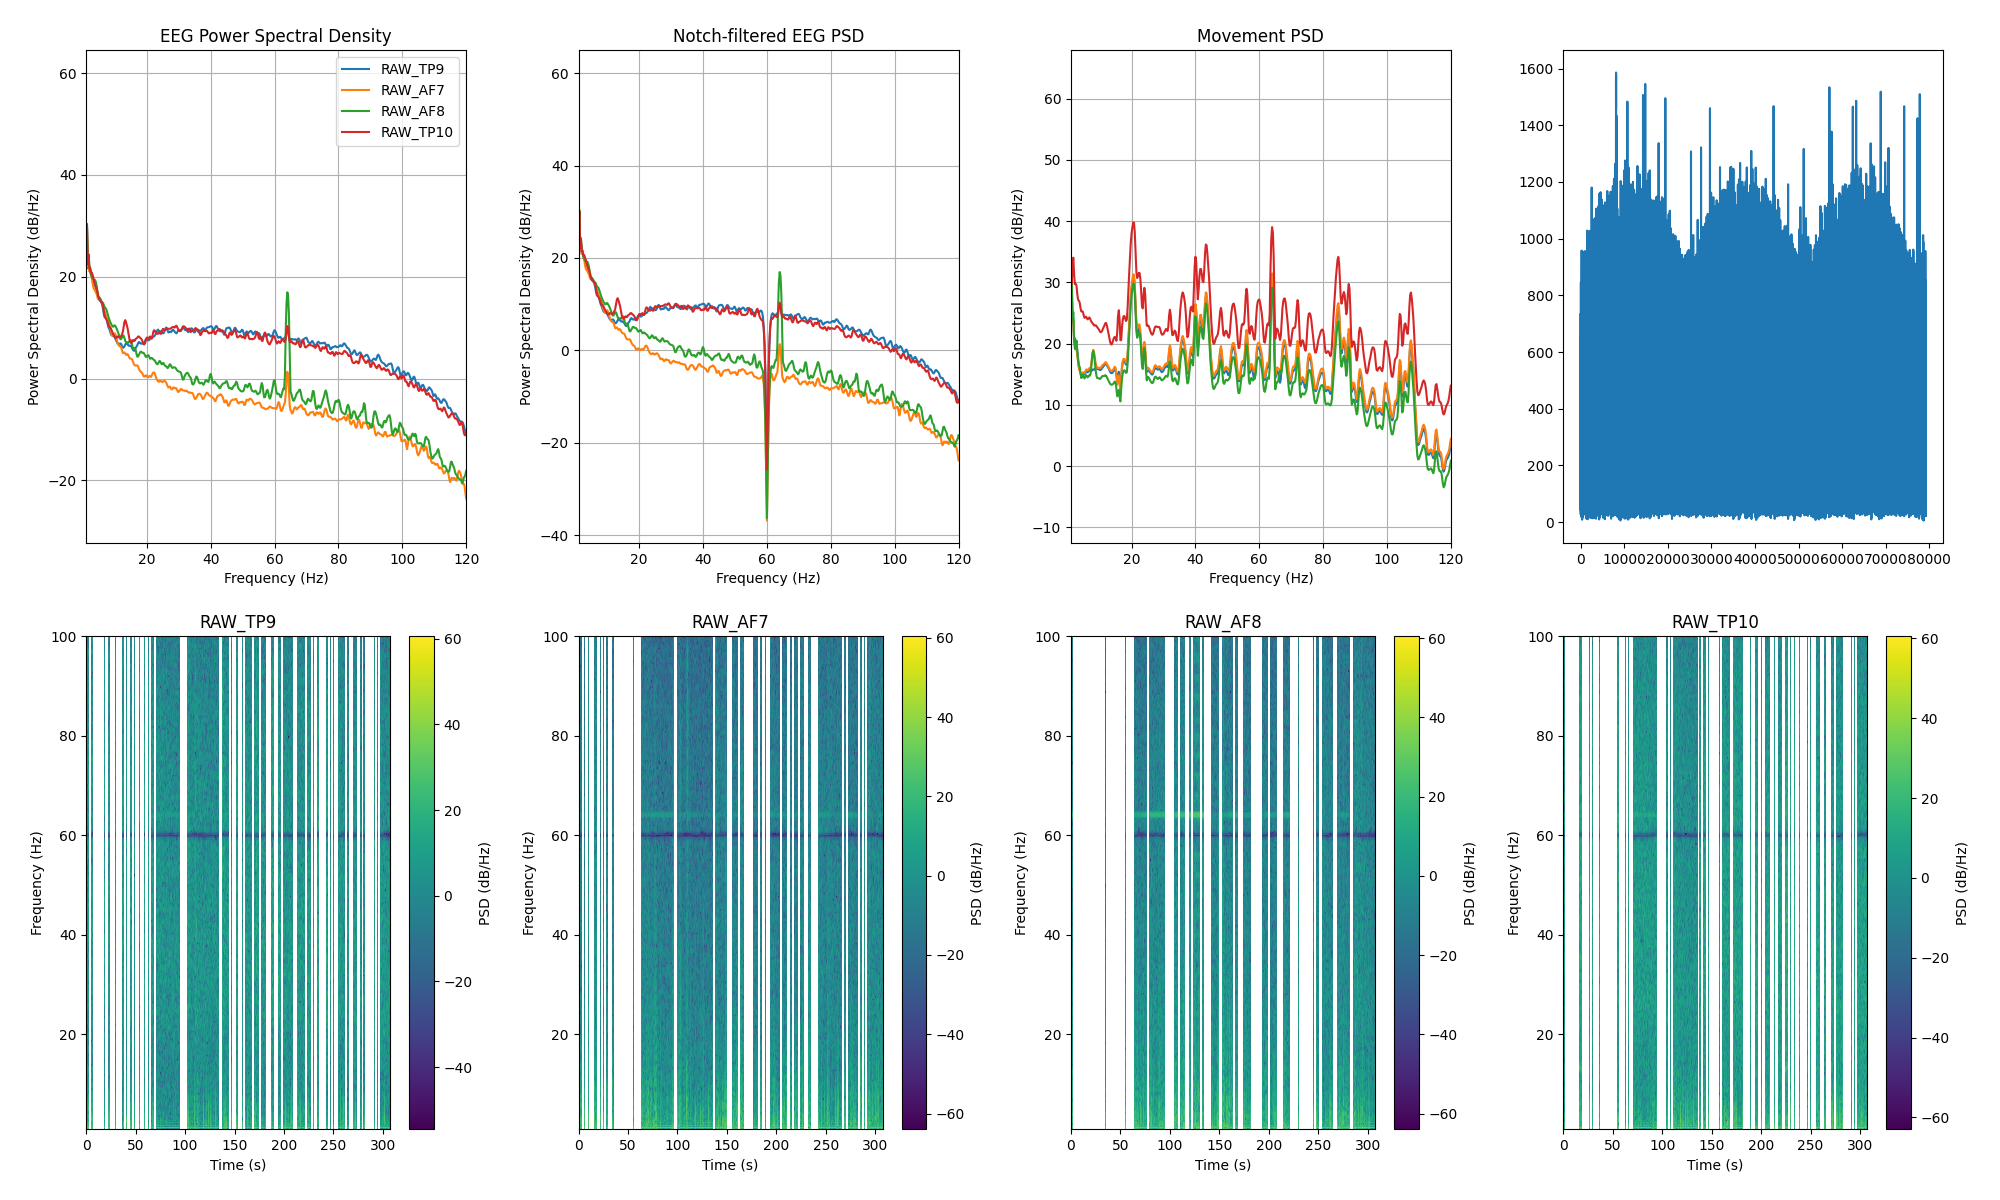

The data file committed next to this chart (first rows):
channel, frequency_hz, psd_uv2_per_hz, n_windows
AF7, 0.0, 713690, 198
AF7, 0.25, 1028939, 198
AF7, 0.5, 357933, 198
AF7, 0.75, 41905, 198
AF7, 1.0, 197.9, 198
AF7, 1.25, 933.4, 198
AF7, 1.5, 149.7, 198
AF7, 1.75, 219.6, 198
AF7, 2.0, 121.6, 198
AF7, 2.25, 138.4, 198
AF7, 2.5, 102.1, 198
AF7, 2.75, 95.61, 198
AF7, 3.0, 70.94, 198
AF7, 3.25, 59.2, 198
AF7, 3.5, 54.57, 198
AF7, 3.75, 51.78, 198
AF7, 4.0, 47.66, 198
AF7, 4.25, 44.62, 198
AF7, 4.5, 38.45, 198
AF7, 4.75, 34.7, 198
AF7, 5.0, 34.8, 198
AF7, 5.25, 35.86, 198
AF7, 5.5, 34.35, 198
AF7, 5.75, 31.8, 198
AF7, 6.0, 29, 198
AF7, 6.25, 26.06, 198
AF7, 6.5, 23.12, 198
AF7, 6.75, 20.56, 198
AF7, 7.0, 18.04, 198
AF7, 7.25, 15.92, 198
AF7, 7.5, 14.41, 198
AF7, 7.75, 13.46, 198
AF7, 8.0, 12.4, 198
AF7, 8.25, 11.01, 198
AF7, 8.5, 9.482, 198
AF7, 8.75, 8.032, 198
AF7, 9.0, 7.022, 198
AF7, 9.25, 6.618, 198
AF7, 9.5, 6.763, 198
AF7, 9.75, 7.273, 198
AF7, 10.0, 7.4, 198
AF7, 10.25, 6.766, 198
AF7, 10.5, 5.839, 198
AF7, 10.75, 5.101, 198
AF7, 11.0, 4.595, 198
AF7, 11.25, 4.234, 198
AF7, 11.5, 4.101, 198
AF7, 11.75, 4.127, 198
AF7, 12.0, 3.878, 198
AF7, 12.25, 3.336, 198
AF7, 12.5, 3.006, 198
AF7, 12.75, 3.063, 198
AF7, 13.0, 3.123, 198
AF7, 13.25, 2.941, 198
AF7, 13.5, 2.788, 198
AF7, 13.75, 2.852, 198
AF7, 14.0, 2.874, 198
AF7, 14.25, 2.689, 198
AF7, 14.5, 2.463, 198
AF7, 14.75, 2.358, 198
... 966 more rows
